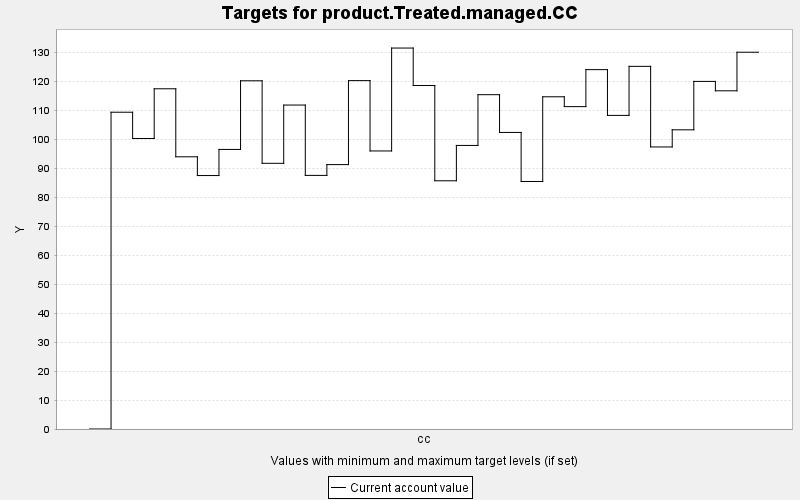

The file beside this chart, header and first rows:
TARGET, PERIOD, YEAR, PERIODWIDTH, MINIMUM, MAXIMUM, MINWEIGHT, MAXWEIGHT, CURRENT, SUMMARY
product.Treated.managed.CC, 0, 0, 10.0, 0.0, 10000, 1.0, 1.0, 0.0, 0.0
product.Treated.managed.CC, 1, 10, 10.0, 0.0, 10000, 1.0, 1.0, 109.3, 0.0
product.Treated.managed.CC, 2, 20, 10.0, 0.0, 10000, 1.0, 1.0, 100.3, 0.0
product.Treated.managed.CC, 3, 30, 10.0, 0.0, 10000, 1.0, 1.0, 117.4, 0.0
product.Treated.managed.CC, 4, 40, 10.0, 0.0, 10000, 1.0, 1.0, 93.94, 0.0
product.Treated.managed.CC, 5, 50, 10.0, 0.0, 10000, 1.0, 1.0, 87.47, 0.0
product.Treated.managed.CC, 6, 60, 10.0, 0.0, 10000, 1.0, 1.0, 96.48, 0.0
product.Treated.managed.CC, 7, 70, 10.0, 0.0, 10000, 1.0, 1.0, 120.2, 0.0
product.Treated.managed.CC, 8, 80, 10.0, 0.0, 10000, 1.0, 1.0, 91.69, 0.0
product.Treated.managed.CC, 9, 90, 10.0, 0.0, 10000, 1.0, 1.0, 111.8, 0.0
product.Treated.managed.CC, 10, 100, 10.0, 0.0, 10000, 1.0, 1.0, 87.53, 0.0
product.Treated.managed.CC, 11, 110, 10.0, 0.0, 10000, 1.0, 1.0, 91.25, 0.0
product.Treated.managed.CC, 12, 120, 10.0, 0.0, 10000, 1.0, 1.0, 120.2, 0.0
product.Treated.managed.CC, 13, 130, 10.0, 0.0, 10000, 1.0, 1.0, 95.96, 0.0
product.Treated.managed.CC, 14, 140, 10.0, 0.0, 10000, 1.0, 1.0, 131.5, 0.0
product.Treated.managed.CC, 15, 150, 10.0, 0.0, 10000, 1.0, 1.0, 118.5, 0.0
product.Treated.managed.CC, 16, 160, 10.0, 0.0, 10000, 1.0, 1.0, 85.67, 0.0
product.Treated.managed.CC, 17, 170, 10.0, 0.0, 10000, 1.0, 1.0, 97.87, 0.0
product.Treated.managed.CC, 18, 180, 10.0, 0.0, 10000, 1.0, 1.0, 115.4, 0.0
product.Treated.managed.CC, 19, 190, 10.0, 0.0, 10000, 1.0, 1.0, 102.3, 0.0
product.Treated.managed.CC, 20, 200, 10.0, 0.0, 10000, 1.0, 1.0, 85.43, 0.0
product.Treated.managed.CC, 21, 210, 10.0, 0.0, 10000, 1.0, 1.0, 114.7, 0.0
product.Treated.managed.CC, 22, 220, 10.0, 0.0, 10000, 1.0, 1.0, 111.3, 0.0
product.Treated.managed.CC, 23, 230, 10.0, 0.0, 10000, 1.0, 1.0, 124, 0.0
product.Treated.managed.CC, 24, 240, 10.0, 0.0, 10000, 1.0, 1.0, 108.2, 0.0
product.Treated.managed.CC, 25, 250, 10.0, 0.0, 10000, 1.0, 1.0, 125.2, 0.0
product.Treated.managed.CC, 26, 260, 10.0, 0.0, 10000, 1.0, 1.0, 97.34, 0.0
product.Treated.managed.CC, 27, 270, 10.0, 0.0, 10000, 1.0, 1.0, 103.3, 0.0
product.Treated.managed.CC, 28, 280, 10.0, 0.0, 10000, 1.0, 1.0, 120, 0.0
product.Treated.managed.CC, 29, 290, 10.0, 0.0, 10000, 1.0, 1.0, 116.7, 0.0
product.Treated.managed.CC, 30, 300, 10.0, 0.0, 10000, 1.0, 1.0, 130, 0.0
